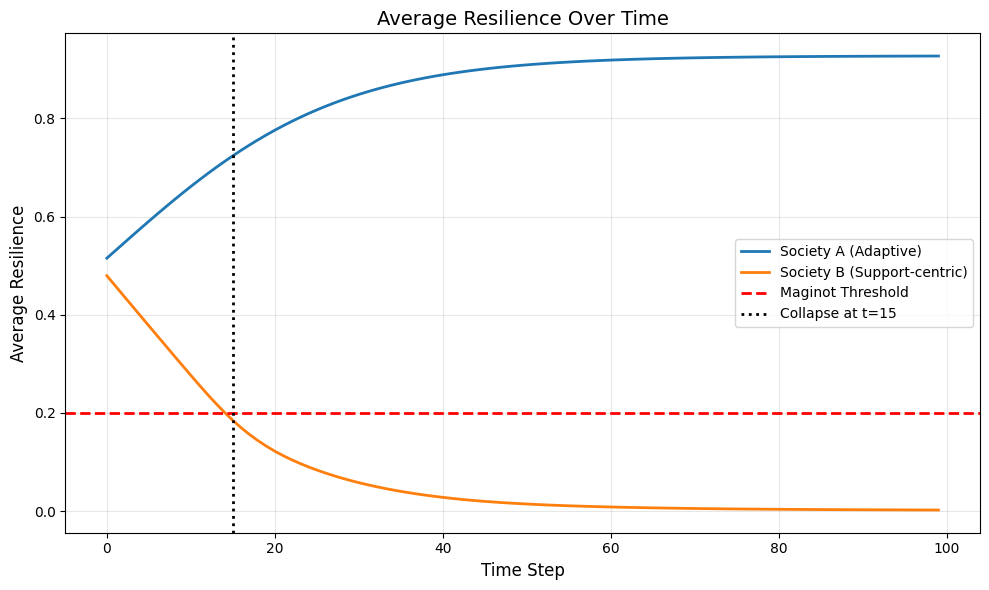
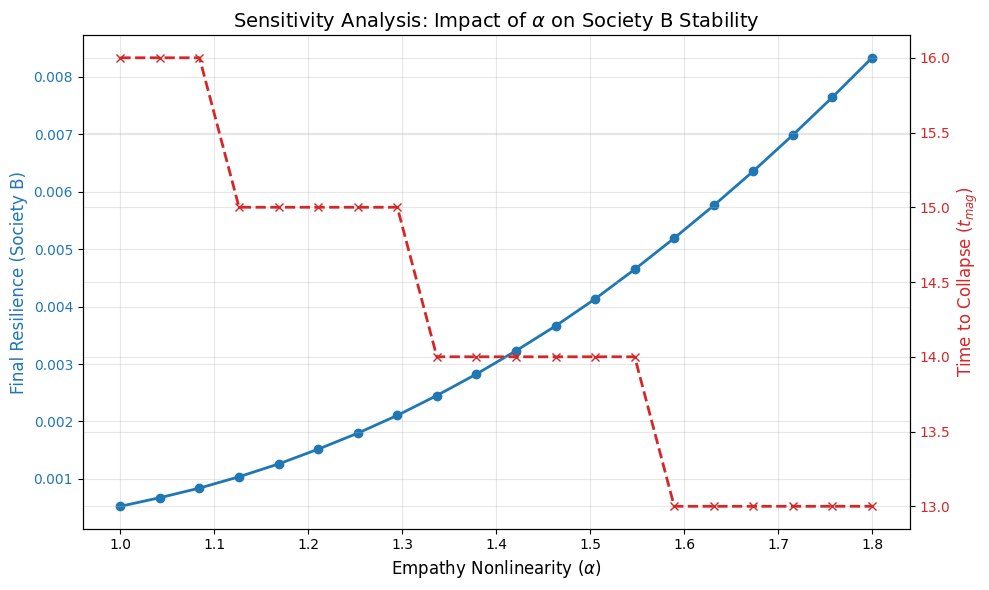

Recreate these plots in Python, in order.
import numpy as np
import matplotlib.pyplot as plt
from dataclasses import dataclass
from typing import List, Dict, Optional

@dataclass
class SimulationConfig:
    """Configuration parameters for the social dynamics simulation."""
    # Simulation settings
    N: int = 10000  # Population size (number of agents)
    T: int = 100  # Simulation duration (time steps)
    seed: int = 0  # Random seed for reproducibility
    maginot_threshold: float = 0.2  # Critical resilience threshold (R_crit) for defining collapse (Maginot Time)

    # Empathy distribution parameters
    # Empathy E_i is drawn from a mixture of Gaussians
    mu_A: float = 1.3  # Mean empathy for the "high empathy" sub-population
    mu_B: float = 1.0  # Mean empathy for the "low empathy" sub-population
    sigma_E: float = 0.1  # Standard deviation for empathy distribution

    # Stress model parameters
    # Perceived stress S_i = E_i^alpha * (1 + beta * G)
    alpha: float = 1.3  # Nonlinearity of empathy's effect on stress (alpha > 1 amplifies effect for high empathy)
    beta: float = 0.4  # Network gain parameter (strength of amplification via connectivity G)

    # Initial state
    initial_resilience_mean: float = 0.5  # Mean of initial resilience distribution
    initial_resilience_std: float = 0.08  # Standard deviation of initial resilience
    initial_grouping: float = 0.3  # Initial grouping level (G_0)

    # Dynamics parameters - Society A (Adaptive / Agency-oriented)
    # R_A(t+1) = R_A + k_A * R_A * (1 - R_A) - lambda_A * S_A
    # G_A(t+1) = max(0, G_A * (1 - eta_A))
    k_A: float = 0.09  # Intrinsic resilience growth rate (adaptation rate)
    lambda_A: float = 0.005  # Resilience erosion coefficient due to stress
    eta_A: float = 0.05  # De-grouping rate (tendency to reduce group cohesion)

    # Dynamics parameters - Society B (Overprotective / Support-centric)
    # R_B(t+1) = R_B - k_B * S_B + d_B
    # G_B(t+1) = max(0, G_B + gamma_B * mean(S_B) - eta_B * G_B)
    k_B: float = 0.03  # Resilience erosion coefficient due to stress
    d_B: float = 0.02  # Baseline external support (safety net / buffering)
    eta_B: float = 0.03  # De-grouping / forgetting rate
    gamma_B: float = 0.005  # Reactivity of grouping to stress (stress-driven grouping)

def common_plot_style():
    plt.style.use('default')  # Reset to default first
    plt.rcParams.update({
        'font.family': 'sans-serif',
        'axes.grid': True,
        'grid.alpha': 0.3,
        'lines.linewidth': 2,
        'axes.titlesize': 14,
        'axes.labelsize': 12,
        'legend.fontsize': 10,
        'figure.figsize': (10, 6),
        'figure.dpi': 100,
    })

class SocialDynamicsSimulation:
    def __init__(self, config: SimulationConfig = SimulationConfig()):
        self.config = config
        self.rng = np.random.default_rng(config.seed)
        self.history: Dict[str, List[float]] = {
            k: [] for k in ['R_A', 'R_B', 'G_A', 'G_B']
        }
        self.t_collapse: Optional[int] = None
        
        self._initialize_population()
        self._initialize_state()

    def _initialize_population(self):
        N = self.config.N
        is_high_empathy_group = self.rng.random(N) < 0.5
        mu = self.config.mu_B + is_high_empathy_group * \
             (self.config.mu_A - self.config.mu_B)
        self.E = self.rng.normal(mu, self.config.sigma_E, size=N)
        self.E = np.clip(self.E, 0.0, None)

    def _initialize_state(self):
        N = self.config.N
        R_init = self.rng.normal(
            self.config.initial_resilience_mean, 
            self.config.initial_resilience_std, 
            size=N
        )
        R_init = np.clip(R_init, 0.0, 1.0)
        self.R_A = R_init.copy()
        self.R_B = R_init.copy()
        self.G_A = self.config.initial_grouping
        self.G_B = self.config.initial_grouping

    def calculate_stress(self, G: float) -> np.ndarray:
        return (self.E ** self.config.alpha) * (1 + self.config.beta * G)

    def step(self, t: int):
        S_A = self.calculate_stress(self.G_A)
        S_B = self.calculate_stress(self.G_B)

        # Update Resilience
        self.R_A = (self.R_A
                    + self.config.k_A * self.R_A * (1 - self.R_A)
                    - self.config.lambda_A * S_A)
        self.R_B = (self.R_B
                    - self.config.k_B * S_B
                    + self.config.d_B)
        
        self.R_A = np.clip(self.R_A, 0.0, 1.0)
        self.R_B = np.clip(self.R_B, 0.0, 1.0)

        # Social Cost & Update Grouping
        C_B = S_B.mean()
        self.G_A = max(0.0, self.G_A * (1 - self.config.eta_A))
        self.G_B = max(
            0.0, 
            self.G_B + self.config.gamma_B * C_B - self.config.eta_B * self.G_B
        )

        self.history['R_A'].append(self.R_A.mean())
        self.history['R_B'].append(self.R_B.mean())
        self.history['G_A'].append(self.G_A)
        self.history['G_B'].append(self.G_B)

        if (self.t_collapse is None 
                and self.history['R_B'][-1] < self.config.maginot_threshold):
            self.t_collapse = t

    def run(self):
        for t in range(self.config.T):
            self.step(t)
        return self.history

    def plot_results(self):
        common_plot_style()
        t_axis = range(len(self.history['R_A']))
        plt.figure()
        plt.plot(t_axis, self.history['R_A'], label='Society A (Adaptive)')
        plt.plot(t_axis, self.history['R_B'], label='Society B (Support-centric)')
        plt.axhline(self.config.maginot_threshold,
                    color='r', linestyle='--',
                    label='Maginot Threshold')
        if self.t_collapse is not None:
            plt.axvline(self.t_collapse,
                        color='k', linestyle=':',
                        label=f'Collapse at t={self.t_collapse}')
        plt.title('Average Resilience Over Time')
        plt.xlabel('Time Step')
        plt.ylabel('Average Resilience')
        plt.legend()
        plt.tight_layout()
        plt.savefig('fig_resilience.pdf')

def run_sensitivity_analysis():
    common_plot_style()
    alpha_values = np.linspace(1.0, 1.8, 20)
    final_resilience_B = []
    collapse_times = []

    for alpha in alpha_values:
        cfg = SimulationConfig(alpha=alpha, T=100, seed=42)
        sim = SocialDynamicsSimulation(cfg)
        sim.run()
        
        final_resilience_B.append(sim.history['R_B'][-1])
        if sim.t_collapse is not None:
            collapse_times.append(sim.t_collapse)
        else:
            collapse_times.append(cfg.T)

    fig, ax1 = plt.subplots()

    color = 'tab:blue'
    ax1.set_xlabel(r'Empathy Nonlinearity ($\alpha$)')
    ax1.set_ylabel('Final Resilience (Society B)', color=color)
    ax1.plot(alpha_values, final_resilience_B,
             color=color, marker='o', label='Final Resilience')
    ax1.tick_params(axis='y', labelcolor=color)

    ax2 = ax1.twinx()
    color = 'tab:red'
    ax2.set_ylabel('Time to Collapse ($t_{mag}$)', color=color)
    ax2.plot(alpha_values, collapse_times,
             color=color, linestyle='--', marker='x',
             label='Collapse Time')
    ax2.tick_params(axis='y', labelcolor=color)

    plt.title(r'Sensitivity Analysis: Impact of $\alpha$ '
              r'on Society B Stability')
    fig.tight_layout()
    plt.savefig('fig_sensitivity.pdf')

if __name__ == "__main__":
    sim = SocialDynamicsSimulation()
    sim.run()
    print(f"Simulation complete. Collapse time for Society B: {sim.t_collapse}")
    sim.plot_results()
    
    run_sensitivity_analysis()
